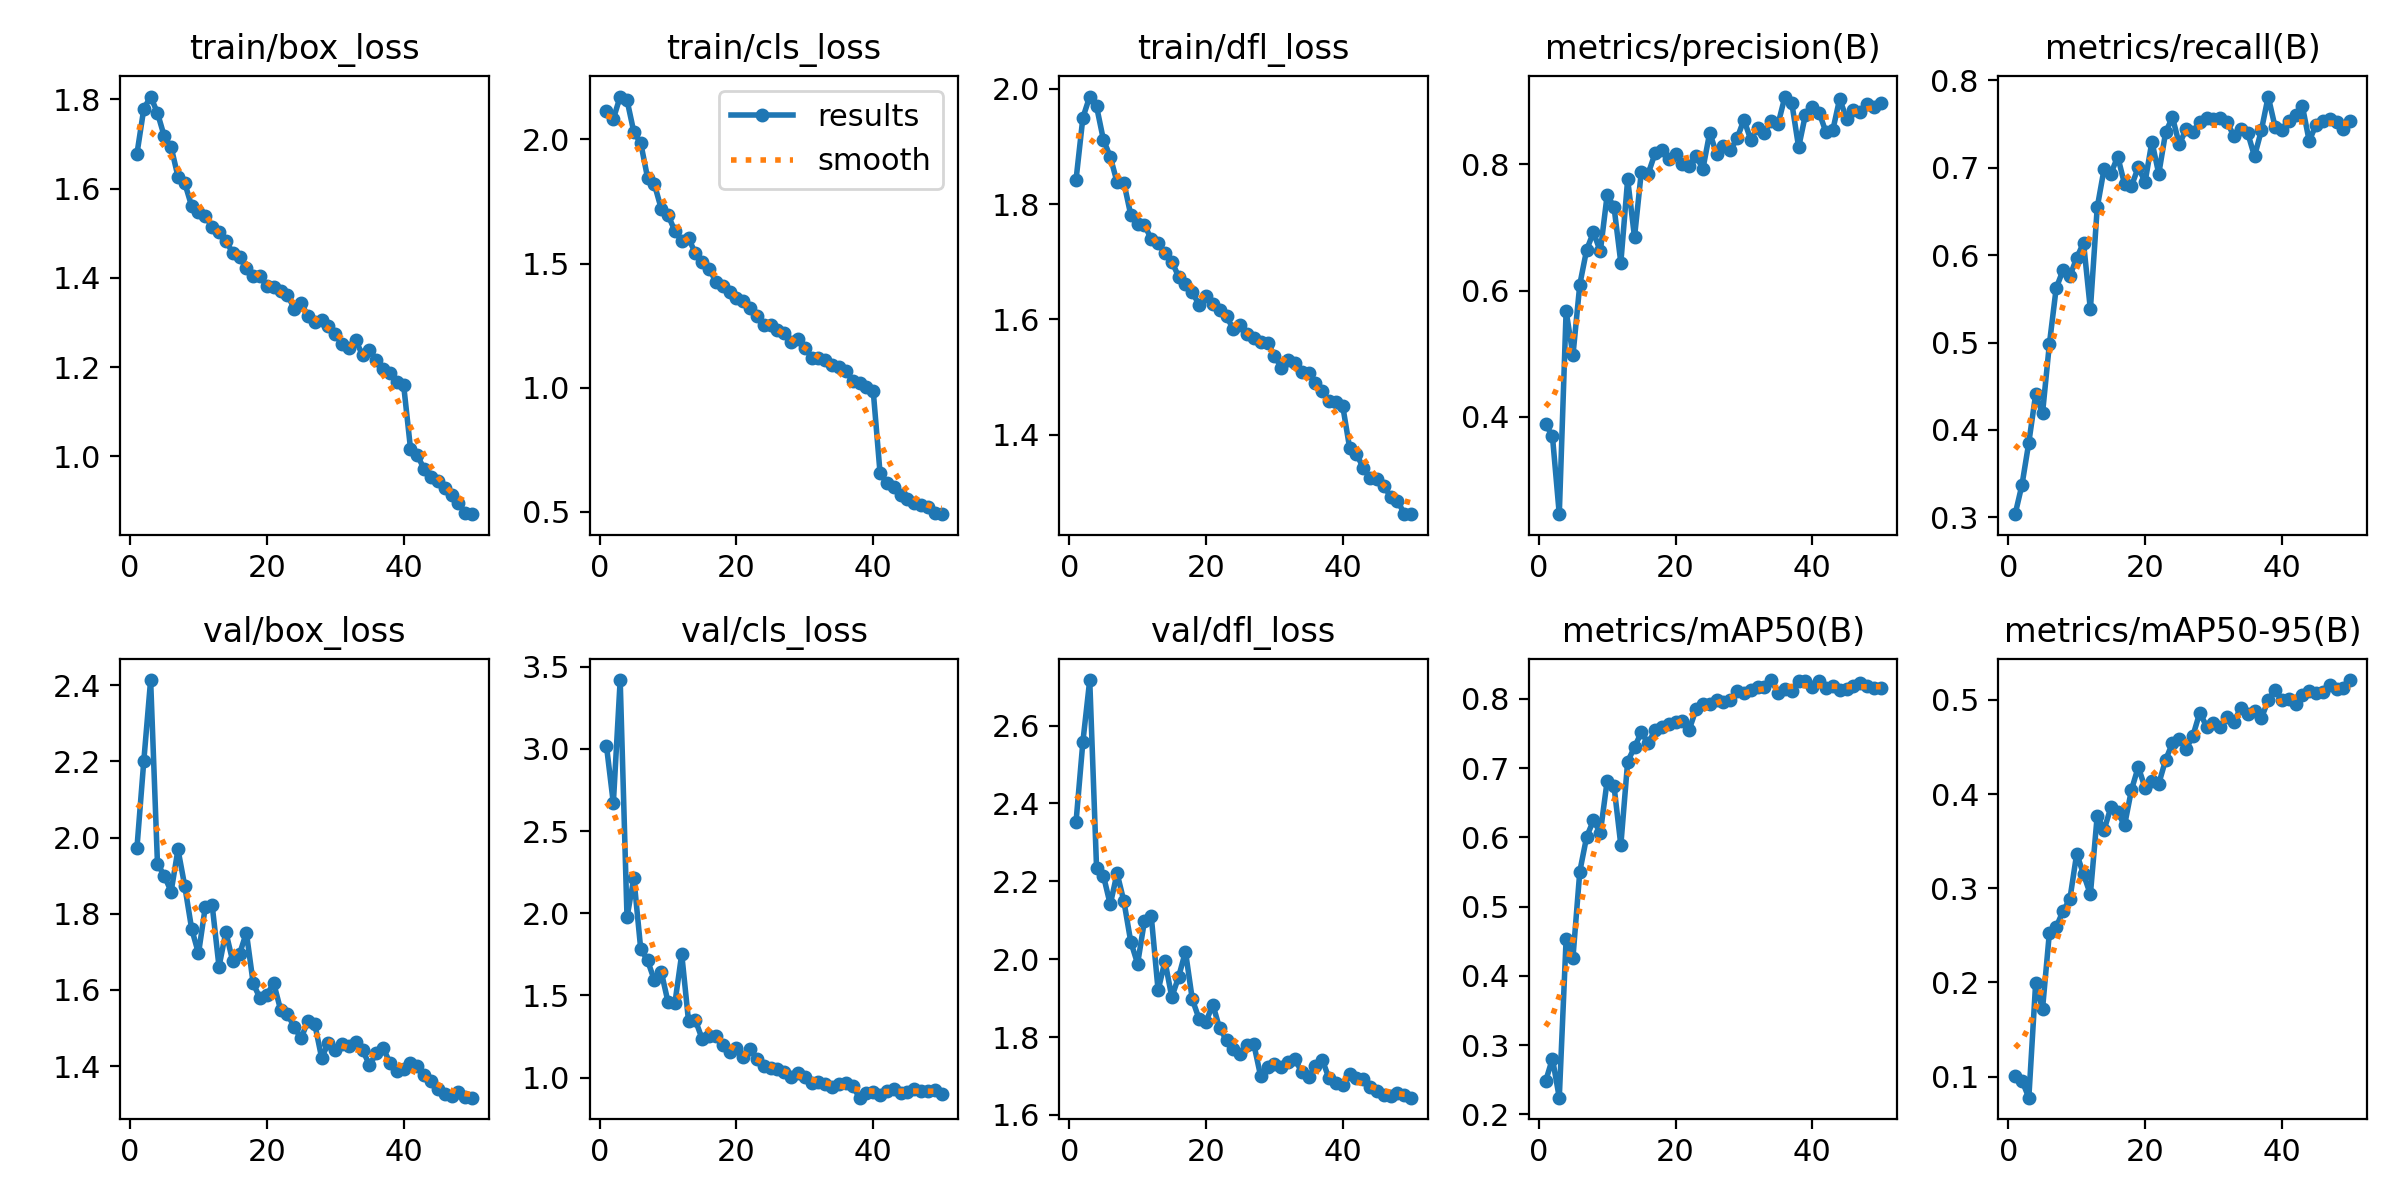

The table this chart was drawn from, first rows:
epoch, time, train/box_loss, train/cls_loss, train/dfl_loss, metrics/precision(B), metrics/recall(B), metrics/mAP50(B), metrics/mAP50-95(B), val/box_loss, val/cls_loss, val/dfl_loss, lr/pg0, lr/pg1, lr/pg2
1, 40.03, 1.678, 2.115, 1.843, 0.3888, 0.3037, 0.2479, 0.101, 1.973, 3.017, 2.353, 0.0005524, 0.0005524, 0.0005524
2, 79.09, 1.779, 2.083, 1.95, 0.3695, 0.3373, 0.2806, 0.09574, 2.201, 2.67, 2.558, 0.001086, 0.001086, 0.001086
3, 116.6, 1.806, 2.173, 1.987, 0.2461, 0.3857, 0.2243, 0.07764, 2.414, 3.419, 2.717, 0.001598, 0.001598, 0.001598
4, 154.1, 1.769, 2.158, 1.97, 0.5676, 0.4409, 0.4532, 0.1995, 1.932, 1.976, 2.234, 0.001568, 0.001568, 0.001568
5, 191.6, 1.717, 2.029, 1.912, 0.4977, 0.4189, 0.4266, 0.1716, 1.899, 2.215, 2.215, 0.001535, 0.001535, 0.001535
6, 229, 1.693, 1.986, 1.882, 0.6095, 0.4979, 0.5508, 0.2522, 1.859, 1.784, 2.14, 0.001502, 0.001502, 0.001502
7, 266.2, 1.627, 1.847, 1.838, 0.6645, 0.5623, 0.6008, 0.2587, 1.969, 1.714, 2.22, 0.001469, 0.001469, 0.001469
8, 303.5, 1.612, 1.82, 1.837, 0.6925, 0.5828, 0.6248, 0.2758, 1.872, 1.592, 2.148, 0.001436, 0.001436, 0.001436
9, 341, 1.561, 1.722, 1.781, 0.662, 0.576, 0.6067, 0.2884, 1.76, 1.645, 2.045, 0.001403, 0.001403, 0.001403
10, 378.5, 1.547, 1.695, 1.766, 0.7511, 0.5969, 0.6815, 0.3367, 1.696, 1.459, 1.988, 0.00137, 0.00137, 0.00137
11, 415.9, 1.539, 1.632, 1.764, 0.7329, 0.6142, 0.6745, 0.315, 1.819, 1.452, 2.098, 0.001337, 0.001337, 0.001337
12, 453.1, 1.513, 1.589, 1.739, 0.6442, 0.5379, 0.5889, 0.2936, 1.822, 1.752, 2.11, 0.001304, 0.001304, 0.001304
13, 490.3, 1.503, 1.601, 1.732, 0.7762, 0.6546, 0.7096, 0.3771, 1.661, 1.342, 1.92, 0.001271, 0.001271, 0.001271
14, 527.5, 1.483, 1.542, 1.715, 0.6846, 0.6985, 0.7302, 0.362, 1.752, 1.349, 1.995, 0.001238, 0.001238, 0.001238
15, 564.7, 1.456, 1.505, 1.7, 0.7883, 0.6934, 0.7519, 0.3859, 1.676, 1.233, 1.902, 0.001205, 0.001205, 0.001205
16, 601.9, 1.446, 1.479, 1.674, 0.785, 0.7128, 0.7359, 0.3807, 1.694, 1.256, 1.954, 0.001172, 0.001172, 0.001172
17, 639, 1.422, 1.428, 1.661, 0.8171, 0.6814, 0.7552, 0.3669, 1.751, 1.251, 2.019, 0.001139, 0.001139, 0.001139
18, 676.2, 1.403, 1.409, 1.647, 0.8227, 0.6789, 0.7593, 0.4043, 1.617, 1.196, 1.897, 0.001106, 0.001106, 0.001106
19, 713.5, 1.404, 1.387, 1.625, 0.8091, 0.7006, 0.7641, 0.4288, 1.578, 1.153, 1.846, 0.001073, 0.001073, 0.001073
20, 750.7, 1.381, 1.362, 1.64, 0.8168, 0.6837, 0.7666, 0.4069, 1.588, 1.177, 1.839, 0.00104, 0.00104, 0.00104
21, 787.9, 1.38, 1.348, 1.627, 0.8007, 0.73, 0.7681, 0.4141, 1.618, 1.124, 1.883, 0.001007, 0.001007, 0.001007
22, 825.2, 1.371, 1.32, 1.616, 0.7975, 0.6931, 0.7556, 0.4111, 1.548, 1.176, 1.822, 0.0009739, 0.0009739, 0.0009739
23, 862.4, 1.363, 1.288, 1.605, 0.8135, 0.7404, 0.785, 0.4362, 1.538, 1.112, 1.793, 0.0009409, 0.0009409, 0.0009409
24, 899.6, 1.331, 1.251, 1.583, 0.7925, 0.758, 0.7933, 0.4543, 1.502, 1.071, 1.768, 0.0009078, 0.0009078, 0.0009078
25, 936.8, 1.344, 1.252, 1.59, 0.8501, 0.7269, 0.7932, 0.4581, 1.473, 1.058, 1.758, 0.0008748, 0.0008748, 0.0008748
26, 974, 1.314, 1.233, 1.575, 0.8164, 0.7441, 0.7978, 0.4481, 1.518, 1.051, 1.778, 0.0008418, 0.0008418, 0.0008418
27, 1011, 1.302, 1.222, 1.567, 0.8281, 0.7405, 0.7962, 0.4621, 1.511, 1.033, 1.781, 0.0008088, 0.0008088, 0.0008088
28, 1048, 1.305, 1.185, 1.561, 0.8219, 0.753, 0.7978, 0.4867, 1.422, 1.004, 1.699, 0.0007758, 0.0007758, 0.0007758
29, 1086, 1.292, 1.198, 1.56, 0.8408, 0.7573, 0.8114, 0.4716, 1.46, 1.028, 1.722, 0.0007428, 0.0007428, 0.0007428
30, 1123, 1.273, 1.161, 1.537, 0.8706, 0.7564, 0.8088, 0.4754, 1.442, 1.007, 1.731, 0.0007098, 0.0007098, 0.0007098
31, 1160, 1.251, 1.121, 1.516, 0.8388, 0.7574, 0.8125, 0.4709, 1.457, 0.9669, 1.723, 0.0006768, 0.0006768, 0.0006768
32, 1197, 1.242, 1.118, 1.529, 0.8574, 0.7522, 0.8176, 0.4824, 1.453, 0.9725, 1.736, 0.0006438, 0.0006438, 0.0006438
33, 1234, 1.26, 1.112, 1.524, 0.8499, 0.7361, 0.8174, 0.4769, 1.462, 0.962, 1.743, 0.0006108, 0.0006108, 0.0006108
34, 1272, 1.226, 1.09, 1.508, 0.8691, 0.7449, 0.8273, 0.4918, 1.442, 0.9434, 1.71, 0.0005778, 0.0005778, 0.0005778
35, 1309, 1.238, 1.084, 1.507, 0.864, 0.7401, 0.8085, 0.4851, 1.403, 0.9625, 1.697, 0.0005448, 0.0005448, 0.0005448
36, 1346, 1.216, 1.068, 1.49, 0.9071, 0.7132, 0.8151, 0.4878, 1.433, 0.9663, 1.727, 0.0005118, 0.0005118, 0.0005118
37, 1384, 1.197, 1.028, 1.475, 0.897, 0.7428, 0.8109, 0.4805, 1.447, 0.949, 1.742, 0.0004788, 0.0004788, 0.0004788
38, 1421, 1.187, 1.02, 1.458, 0.8268, 0.7816, 0.8256, 0.4997, 1.409, 0.8779, 1.694, 0.0004458, 0.0004458, 0.0004458
39, 1458, 1.167, 1.002, 1.457, 0.8786, 0.7472, 0.8258, 0.5108, 1.387, 0.9041, 1.682, 0.0004127, 0.0004127, 0.0004127
40, 1495, 1.16, 0.9879, 1.449, 0.89, 0.7436, 0.8167, 0.4995, 1.391, 0.913, 1.677, 0.0003797, 0.0003797, 0.0003797
41, 1540, 1.018, 0.657, 1.377, 0.8817, 0.7536, 0.826, 0.5013, 1.409, 0.8969, 1.704, 0.0003467, 0.0003467, 0.0003467
42, 1577, 1.002, 0.6162, 1.367, 0.8507, 0.761, 0.8158, 0.4953, 1.399, 0.9197, 1.695, 0.0003137, 0.0003137, 0.0003137
43, 1618, 0.9719, 0.6012, 1.342, 0.854, 0.7707, 0.819, 0.5054, 1.375, 0.9335, 1.693, 0.0002807, 0.0002807, 0.0002807
44, 1662, 0.9543, 0.5694, 1.325, 0.9037, 0.7306, 0.8128, 0.5098, 1.36, 0.9077, 1.671, 0.0002477, 0.0002477, 0.0002477
45, 1705, 0.9443, 0.5505, 1.323, 0.8721, 0.7495, 0.814, 0.5075, 1.339, 0.9133, 1.662, 0.0002147, 0.0002147, 0.0002147
46, 1744, 0.929, 0.5344, 1.311, 0.8852, 0.754, 0.8181, 0.5089, 1.326, 0.9325, 1.65, 0.0001817, 0.0001817, 0.0001817
47, 1784, 0.913, 0.5266, 1.292, 0.8821, 0.7554, 0.8227, 0.5155, 1.321, 0.9211, 1.647, 0.0001487, 0.0001487, 0.0001487
48, 1823, 0.8958, 0.5195, 1.286, 0.8951, 0.7522, 0.8192, 0.5113, 1.333, 0.9196, 1.657, 0.0001157, 0.0001157, 0.0001157
49, 1861, 0.8738, 0.4972, 1.262, 0.8901, 0.7447, 0.8159, 0.5128, 1.319, 0.9226, 1.651, 8.26832e-05, 8.26832e-05, 8.26832e-05
50, 1899, 0.8708, 0.491, 1.262, 0.8975, 0.7531, 0.8162, 0.5212, 1.317, 0.9017, 1.644, 4.96766e-05, 4.96766e-05, 4.96766e-05
